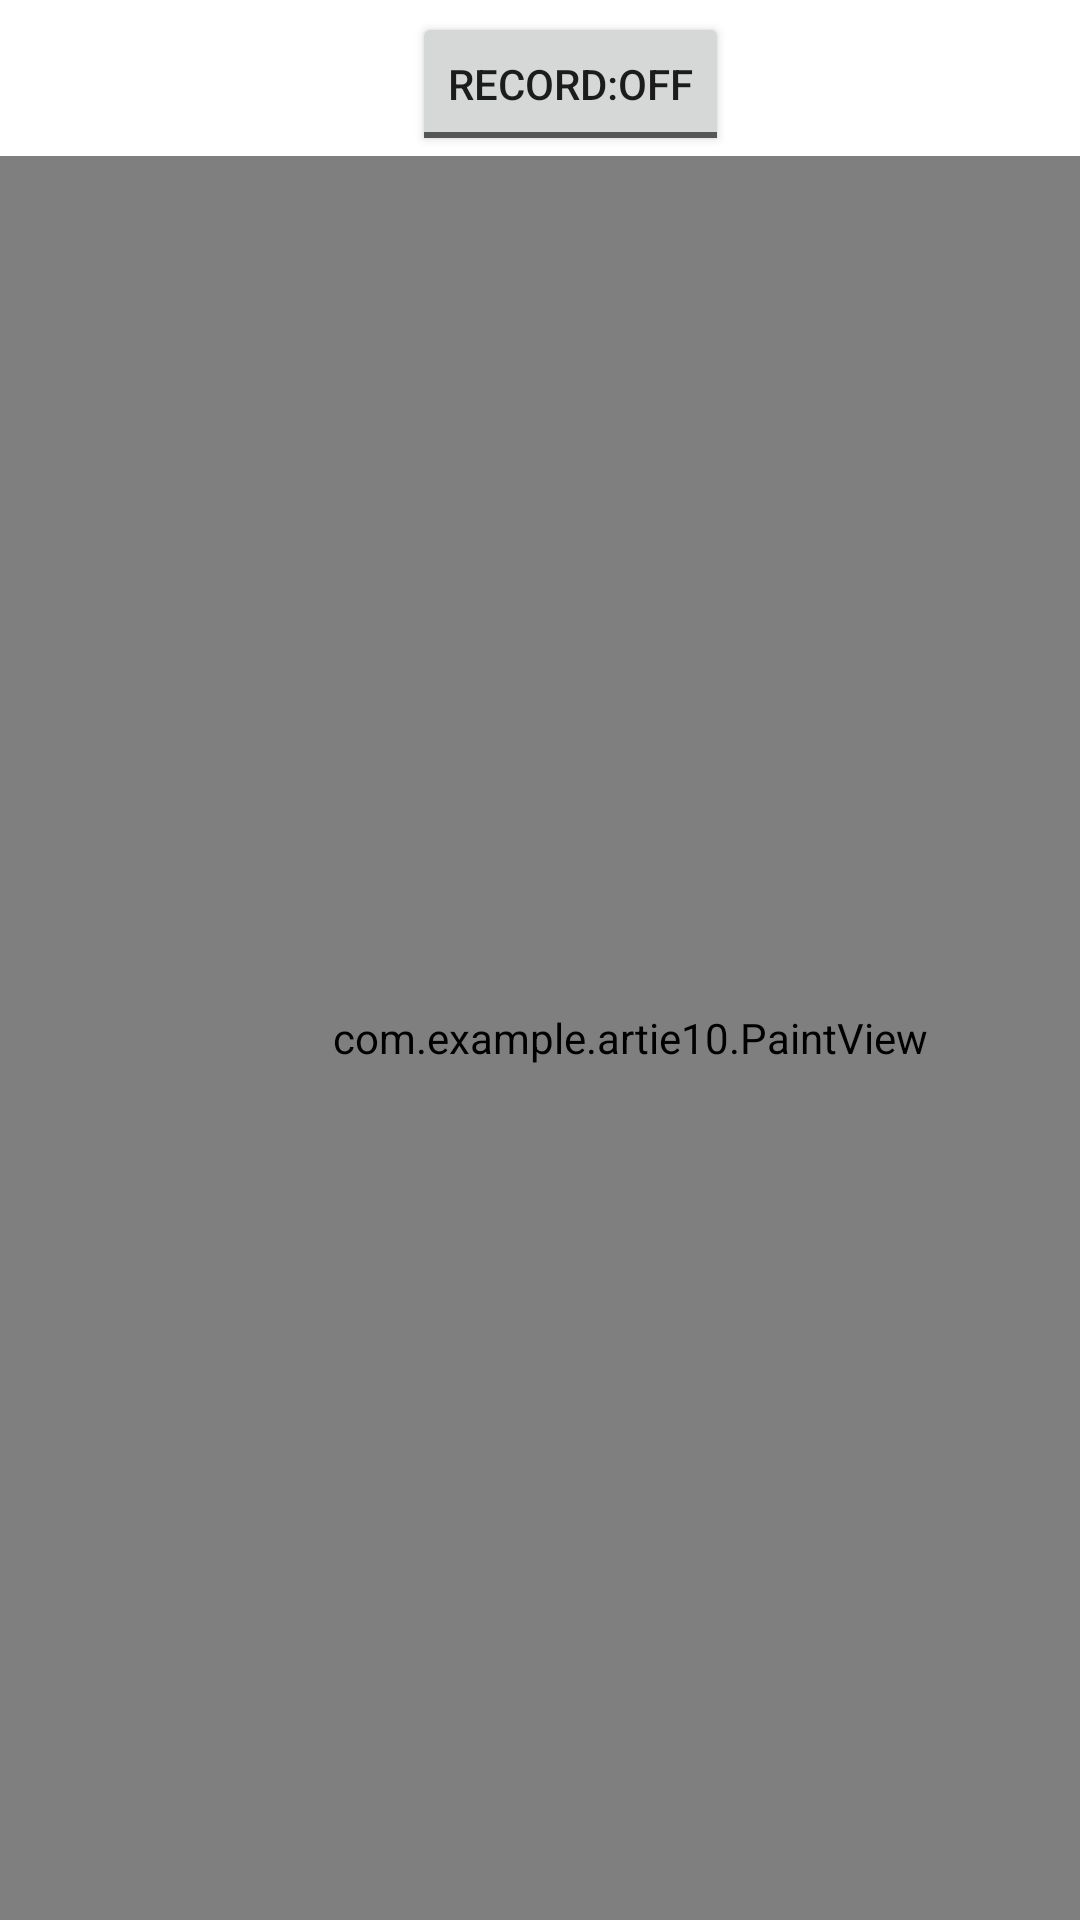

The Android layout XML behind this screen, and the referenced resources:
<!-- AndroidManifest.xml: activity theme Transparent -->
<!-- res/layout/activity_paint.xml -->
<?xml version="1.0" encoding="utf-8"?>
<androidx.constraintlayout.widget.ConstraintLayout xmlns:android="http://schemas.android.com/apk/res/android"
    xmlns:app="http://schemas.android.com/apk/res-auto"
    xmlns:tools="http://schemas.android.com/tools"
    android:id="@+id/relativeLayout3"
    android:layout_width="413dp"
    android:layout_height="match_parent">

    <ToggleButton
        android:id="@+id/toggleButton2"
        android:layout_width="wrap_content"
        android:layout_height="wrap_content"
        android:layout_marginTop="4dp"
        android:textOff="record:off"
        android:textOn="record:on"
        app:layout_constraintBottom_toBottomOf="@+id/arFragment"
        app:layout_constraintEnd_toEndOf="parent"
        app:layout_constraintHorizontal_bias="0.54"
        app:layout_constraintStart_toStartOf="parent"
        app:layout_constraintTop_toTopOf="parent"
        app:layout_constraintVertical_bias="0.973" />

    <ImageView
        android:id="@+id/screenshot2"
        android:layout_width="88dp"
        android:layout_height="45dp"
        android:layout_marginStart="10dp"
        android:layout_marginTop="2dp"
        android:layout_marginEnd="32dp"
        android:layout_marginBottom="2dp"

        app:layout_constraintBottom_toBottomOf="@+id/pencil"
        app:layout_constraintEnd_toStartOf="@+id/pencil"
        app:layout_constraintHorizontal_bias="0.026"
        app:layout_constraintStart_toStartOf="parent"
        app:layout_constraintTop_toTopOf="@+id/pencil"
        app:layout_constraintVertical_bias="1.0"
        app:srcCompat="@android:drawable/ic_menu_camera" />

    <ImageButton
        android:id="@+id/pencil"
        android:layout_width="wrap_content"
        android:layout_height="wrap_content"
        android:layout_marginStart="360dp"
        app:layout_constraintStart_toStartOf="parent"
        app:layout_constraintTop_toTopOf="parent"
        app:srcCompat="@android:drawable/ic_menu_revert" />

    <com.example.artie10.PaintView
        android:id="@+id/paintView"
        android:layout_width="420dp"
        android:layout_height="588dp"
        android:layout_marginTop="52dp"
        app:layout_constraintStart_toStartOf="parent"
        app:layout_constraintTop_toTopOf="parent" />

    <VideoView
        android:id="@+id/videoView2"
        android:layout_width="match_parent"
        android:layout_height="match_parent"
        android:visibility="invisible"
        app:layout_constraintTop_toTopOf="parent"
        tools:layout_editor_absoluteX="-37dp" />


</androidx.constraintlayout.widget.ConstraintLayout>
<!-- resources referenced by this layout -->
<resources>
  <style name="Transparent" parent="Theme.AppCompat.Light.NoActionBar">
          <item name="android:windowIsTranslucent">true</item>
          <item name="android:windowBackground">@android:color/transparent</item>
          <item name="android:windowContentOverlay">@null</item>
          <item name="android:windowNoTitle">true</item>
          <item name="android:windowFullscreen">true</item>
      </style>
</resources>
